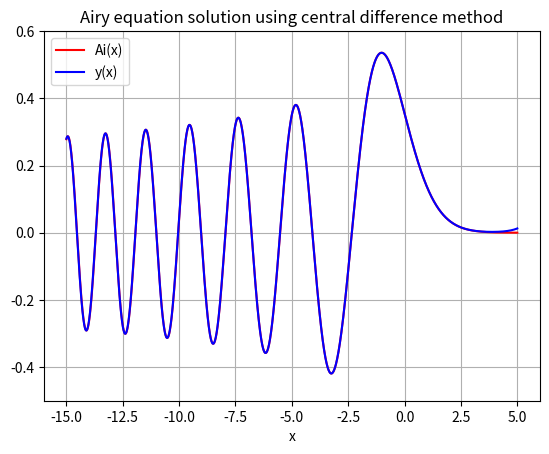

Python code for this plot:
'''
First part of the problem - solve the Airy equation and plot the results
Second part of the problem - use series soulution to approximate the Airy function and plot the approximation along with the original function
'''

from scipy.special import airy, gamma
import matplotlib.pyplot as plt
import numpy as np
from math import exp
from datetime import datetime

startTime = datetime.now()

# parameters
a = 0 
y0 = 1/(pow(3, 2/3)*gamma(2/3))
dy0 = -1/(pow(3, 1/3)*gamma(1/3))

# solving the Airy equation using central difference
def cntrl(xi, xf, yi, dyi, steps) :
    ''' solves the Airy equation y'' = xy
    xi : initial x datapoint, xf : final x datapoint, yi : initial y datapoint, dyi : derivativative initial data, steps : number of iterations,
    returns two 1D array of x, y values '''

    h = (xf - xi)/steps
    x = np.linspace(xi, xf, steps)
    y = np.array([yi])

    # using disrete derivative implementation of the continuous derivative
    y1 = (h*dyi + yi)
    y = np.append(y, y1)
    for i in range(0, len(x)-2) :
        dy = (2 + x[i + 1]*h**2)*y[i + 1] - y[i]
        y = np.append(y, dy)

    return x, y

# solving the Airy equation using forward difference
def frwrd(xi, xf, yi, dyi, steps) :
    ''' solves the Airy equation y'' = xy
    xi : initial x datapoint, xf : final x datapoint, yi : initial y datapoint, dyi : derivativative initial data, steps : number of iterations,
    returns two 1D array of x, y values '''

    h = (xf - xi)/steps
    x = np.linspace(xi, xf, steps)
    y = np.array([yi])

    # using disrete derivative implementation of the continuous derivative
    y1 = (h*dyi + yi)
    y = np.append(y, y1)
    for i in range(0, len(x)-2) :
        dy = (x[i]*h**2 - 1)*y[i] + 2*y[i + 1]
        y = np.append(y, dy)

    return x, y

xg, yg = cntrl(a, 5, y0, dy0, 5000)      # x range greater than 0
xl, yl = cntrl(a, -15, y0, dy0, 1500)    # x range less than 0

x = np.append(xl[::-1], xg[1::])
y = np.append(yl[::-1], yg[1::])
ai, aip, bi, bip = airy(x)

# approximating the Airy equation with the series solution

endTime = datetime.now()
print("Execution time : ", endTime - startTime)

plt.plot(x, ai, 'r', label='Ai(x)')
plt.plot(x, y, 'b', label='y(x)')
# plt.plot(x, bi, 'r', label='Bi(x)')
plt.ylim(-0.5, 0.6)
plt.xlabel("x")
plt.title("Airy equation solution using central difference method")
plt.grid()
plt.legend(loc='upper left')
plt.show()